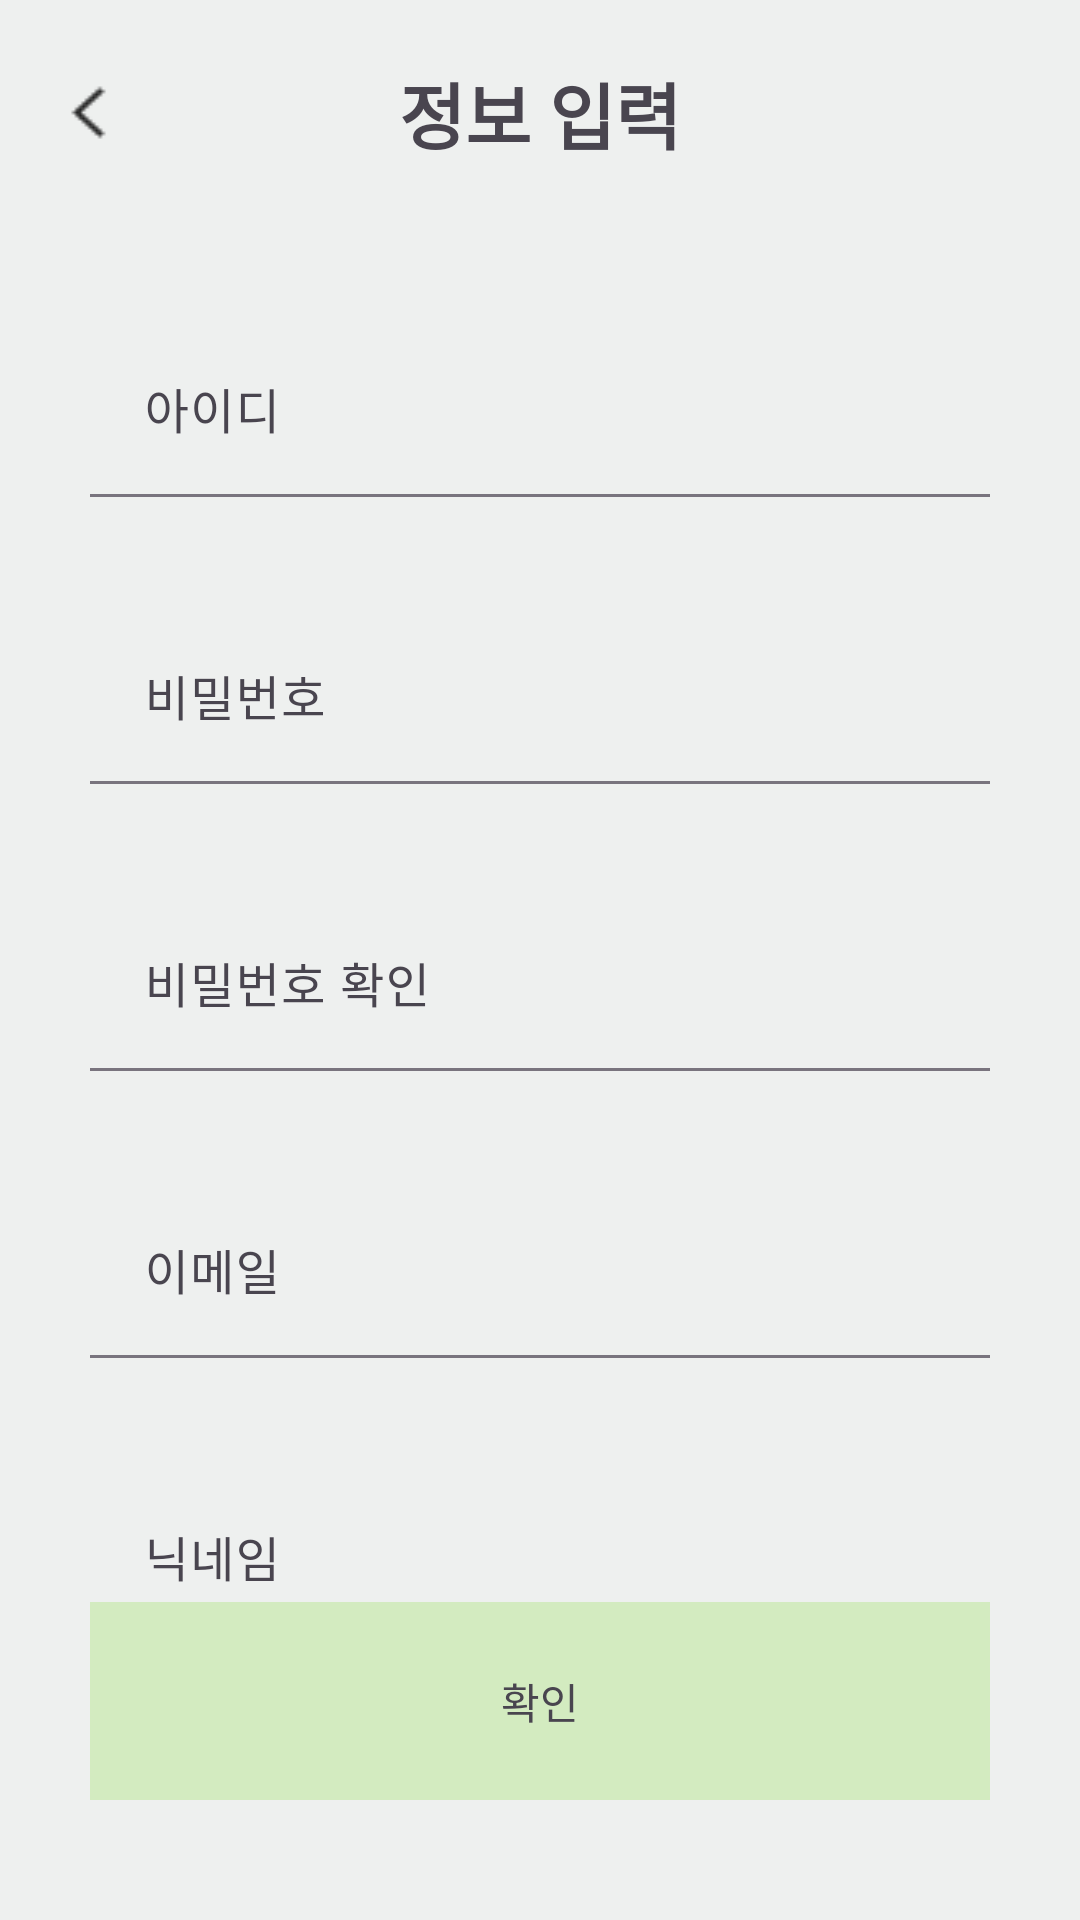

Reconstruct the res/layout file that produces this screen, plus the resources it refers to.
<!-- AndroidManifest.xml: application theme Theme.CarrotChegg -->
<!-- res/layout/registration.xml -->
<?xml version="1.0" encoding="utf-8"?>
<RelativeLayout xmlns:android="http://schemas.android.com/apk/res/android"
    android:id="@+id/root_view"
    android:layout_width="match_parent"
    android:layout_height="match_parent"
    xmlns:app="http://schemas.android.com/apk/res-auto"
    android:background="#EEF0EF">

    <View
        android:id="@+id/back_arrow"
        android:layout_width="35dp"
        android:layout_height="35dp"
        android:layout_alignParentStart="true"
        android:layout_marginStart="12dp"
        android:layout_alignParentTop="true"
        android:layout_marginTop="20dp"
        android:background="@drawable/back_arrow"
        />

    <TextView
        android:id="@+id/enter_info"
        android:layout_width="match_parent"
        android:layout_height="wrap_content"
        android:layout_alignParentTop="true"
        android:layout_marginTop="20dp"
        android:textAlignment="center"
        android:text="정보 입력"
        android:textStyle="bold"
        android:textSize="24sp"
        />



    <com.google.android.material.textfield.TextInputLayout
        android:id="@+id/textInputLayout_id"
        android:layout_width="300dp"
        android:layout_height="wrap_content"
        android:layout_centerHorizontal="true"
        android:layout_below="@+id/enter_info"
        android:layout_marginTop="55dp"
        android:hint="아이디"
        app:boxBackgroundMode="filled">

        <com.google.android.material.textfield.TextInputEditText
            android:id="@+id/rectangle_id"
            android:layout_width="match_parent"
            android:layout_height="wrap_content"
            android:background="#EEF0EF"
            android:paddingStart="18dp"
            android:paddingEnd="18dp"
            android:inputType="text"
        />
    </com.google.android.material.textfield.TextInputLayout>

    <TextView
        android:id="@+id/error_msg_id"
        android:layout_width="300dp"
        android:layout_height="40dp"
        android:layout_centerHorizontal="true"
        android:layout_below="@id/textInputLayout_id"
        android:text="@string/error_msg_id"
        android:textColor="#D44646"
        android:paddingStart="10dp"
        android:paddingEnd="10dp"
        android:visibility="invisible"
        android:gravity="center_vertical"
        android:textSize="11.61sp"
        />

    <TextView
        android:id="@+id/error_msg_id_conflict"
        android:layout_width="300dp"
        android:layout_height="40dp"
        android:layout_centerHorizontal="true"
        android:layout_below="@id/textInputLayout_id"
        android:text="이미 존재하는 아이디입니다."
        android:textColor="#D44646"
        android:paddingStart="10dp"
        android:paddingEnd="10dp"
        android:visibility="invisible"
        android:gravity="center_vertical"
        android:textSize="11.61sp"
        />

    <com.google.android.material.textfield.TextInputLayout
        android:id="@+id/textInputLayout_pw"
        android:layout_width="300dp"
        android:layout_height="wrap_content"
        android:layout_centerHorizontal="true"
        android:layout_below="@+id/textInputLayout_id"
        android:layout_marginTop="40dp"
        android:hint="비밀번호"
        app:boxBackgroundMode="filled">

        <com.google.android.material.textfield.TextInputEditText
            android:id="@+id/rectangle_pw"
            android:layout_width="match_parent"
            android:layout_height="wrap_content"
            android:background="#EEF0EF"
            android:paddingStart="18dp"
            android:paddingEnd="18dp"
            android:inputType="textPassword"
            />
    </com.google.android.material.textfield.TextInputLayout>

    <TextView
        android:id="@+id/error_msg_pw_length"
        android:layout_width="300dp"
        android:layout_height="40dp"
        android:layout_centerHorizontal="true"
        android:layout_below="@id/textInputLayout_pw"
        android:text="@string/error_msg_pw_length"
        android:textColor="#D44646"
        android:paddingStart="10dp"
        android:paddingEnd="10dp"
        android:visibility="invisible"
        android:gravity="center_vertical"
        android:textSize="12sp"
        />

    <TextView
        android:id="@+id/error_msg_pw_character"
        android:layout_width="300dp"
        android:layout_height="40dp"
        android:layout_centerHorizontal="true"
        android:layout_below="@id/textInputLayout_pw"
        android:text="@string/error_msg_pw_character"
        android:textColor="#D44646"
        android:paddingStart="10dp"
        android:paddingEnd="10dp"
        android:visibility="invisible"
        android:gravity="center_vertical"
        android:textSize="12sp"
        />

    <com.google.android.material.textfield.TextInputLayout
        android:id="@+id/textInputLayout_pw_check"
        android:layout_width="300dp"
        android:layout_height="wrap_content"
        android:layout_centerHorizontal="true"
        android:layout_below="@+id/textInputLayout_pw"
        android:layout_marginTop="40dp"
        android:hint="@string/pw_check"
        app:boxBackgroundMode="filled">

        <com.google.android.material.textfield.TextInputEditText
            android:id="@+id/rectangle_pw_check"
            android:layout_width="match_parent"
            android:layout_height="wrap_content"
            android:background="#EEF0EF"
            android:paddingStart="18dp"
            android:paddingEnd="18dp"
            android:inputType="textPassword"
            />
    </com.google.android.material.textfield.TextInputLayout>

    <TextView
        android:id="@+id/error_msg_pw_confirm"
        android:layout_width="300dp"
        android:layout_height="40dp"
        android:layout_centerHorizontal="true"
        android:layout_below="@id/textInputLayout_pw_check"
        android:text="@string/error_msg_pw_check"
        android:textColor="#D44646"
        android:paddingStart="10dp"
        android:paddingEnd="10dp"
        android:visibility="invisible"
        android:gravity="center_vertical"
        android:textSize="12sp"
        />

    <com.google.android.material.textfield.TextInputLayout
        android:id="@+id/textInputLayout_email"
        android:layout_width="300dp"
        android:layout_height="wrap_content"
        android:layout_centerHorizontal="true"
        android:layout_below="@+id/textInputLayout_pw_check"
        android:layout_marginTop="40dp"
        android:hint="이메일"
        app:boxBackgroundMode="filled">

        <com.google.android.material.textfield.TextInputEditText
            android:id="@+id/rectangle_email"
            android:layout_width="match_parent"
            android:layout_height="wrap_content"
            android:background="#EEF0EF"
            android:paddingStart="18dp"
            android:paddingEnd="18dp"
            android:inputType="textEmailAddress"
            />
    </com.google.android.material.textfield.TextInputLayout>

    <TextView
        android:id="@+id/error_msg_email"
        android:layout_width="300dp"
        android:layout_height="40dp"
        android:layout_centerHorizontal="true"
        android:layout_below="@id/textInputLayout_email"
        android:text="@string/error_msg_email"
        android:textColor="#D44646"
        android:paddingStart="10dp"
        android:paddingEnd="10dp"
        android:textSize="12sp"
        android:visibility="invisible"
        android:gravity="center_vertical"
        />

    <TextView
        android:id="@+id/error_msg_email_conflict"
        android:layout_width="300dp"
        android:layout_height="40dp"
        android:layout_centerHorizontal="true"
        android:layout_below="@id/textInputLayout_email"
        android:text="이미 존재하는 이메일입니다."
        android:textColor="#D44646"
        android:paddingStart="10dp"
        android:paddingEnd="10dp"
        android:textSize="12sp"
        android:visibility="invisible"
        android:gravity="center_vertical"
        />

    <com.google.android.material.textfield.TextInputLayout
        android:id="@+id/textInputLayout_nickname"
        android:layout_width="300dp"
        android:layout_height="wrap_content"
        android:layout_centerHorizontal="true"
        android:layout_below="@+id/textInputLayout_email"
        android:layout_marginTop="40dp"
        android:hint="닉네임"
        app:boxBackgroundMode="filled">

        <com.google.android.material.textfield.TextInputEditText
            android:id="@+id/rectangle_nickname"
            android:layout_width="match_parent"
            android:layout_height="wrap_content"
            android:background="#EEF0EF"
            android:paddingStart="18dp"
            android:paddingEnd="18dp"
            android:inputType="text"
            />
    </com.google.android.material.textfield.TextInputLayout>

    <TextView
        android:id="@+id/error_msg_nickname_eng"
        android:layout_width="300dp"
        android:layout_height="40dp"
        android:layout_centerHorizontal="true"
        android:layout_below="@id/textInputLayout_nickname"
        android:text="@string/error_msg_nickname_eng"
        android:textColor="#D44646"
        android:paddingStart="10dp"
        android:paddingEnd="10dp"
        android:textSize="12sp"
        android:visibility="invisible"
        android:gravity="center_vertical"
        />

    <TextView
        android:id="@+id/error_msg_nickname_kor"
        android:layout_width="300dp"
        android:layout_height="40dp"
        android:layout_centerHorizontal="true"
        android:layout_below="@id/textInputLayout_nickname"
        android:text="@string/error_msg_nickname_kor"
        android:textColor="#D44646"
        android:paddingStart="10dp"
        android:paddingEnd="10dp"
        android:textSize="12sp"
        android:visibility="invisible"
        android:gravity="center_vertical"
        />

    <TextView
        android:id="@+id/error_msg_nickname_both"
        android:layout_width="300dp"
        android:layout_height="40dp"
        android:layout_centerHorizontal="true"
        android:layout_below="@id/textInputLayout_nickname"
        android:text="@string/error_msg_nickname_both"
        android:textColor="#D44646"
        android:paddingStart="10dp"
        android:paddingEnd="10dp"
        android:textSize="12sp"
        android:visibility="invisible"
        android:gravity="center_vertical"
        />

    <TextView
        android:id="@+id/error_msg_nickname_conflict"
        android:layout_width="300dp"
        android:layout_height="40dp"
        android:layout_centerHorizontal="true"
        android:layout_below="@id/textInputLayout_nickname"
        android:text="이미 존재하는 닉네임입니다."
        android:textColor="#D44646"
        android:paddingStart="10dp"
        android:paddingEnd="10dp"
        android:textSize="12sp"
        android:visibility="invisible"
        android:gravity="center_vertical"
        />

    <TextView
        android:id="@+id/next_button"
        android:layout_width="match_parent"
        android:layout_height="66dp"
        android:layout_centerHorizontal="true"
        android:layout_alignParentBottom="true"
        android:layout_marginStart="60dp"
        android:layout_marginBottom="40dp"
        android:background="#D3EBC0"
        android:text="확인"
        android:gravity="center"
        />

</RelativeLayout>
<!-- resources referenced by this layout -->
<resources>
  <!-- drawable back_arrow: png bitmap (drawable, 446 bytes) -->
  <string name="error_msg_email">이메일 형식이 올바르지 않습니다.</string>
  <string name="error_msg_id">아이디는 영어 대소문자와 숫자만 사용 가능하고\n 2자리 이상 12자리 이하여야 합니다.</string>
  <string name="error_msg_nickname_both">닉네임은 특수문자 없이 영어로 2글자 이상 12글자 이하, 혹은
      한글로 1글자 이상 6글자 이하여야 합니다.</string>
  <string name="error_msg_nickname_eng">영어 닉네임은 2글자 이상 12글자 이하여야 합니다.</string>
  <string name="error_msg_nickname_kor">한글 닉네임은 1글자 이상 6글자 이하여야 합니다.</string>
  <string name="error_msg_pw_character">특수 문자는 !@*-_? 중에서만 사용이 가능합니다.</string>
  <string name="error_msg_pw_check">비밀번호가 일치하지 않습니다.</string>
  <string name="error_msg_pw_length">비밀번호는 6자리 이상 12자리 이하여야 합니다.</string>
  <string name="pw_check">비밀번호 확인</string>
  <style name="Theme.CarrotChegg" parent="Base.Theme.CarrotChegg" />
  <style name="Base.Theme.CarrotChegg" parent="Theme.Material3.DayNight.NoActionBar">
          
          
      </style>
</resources>
